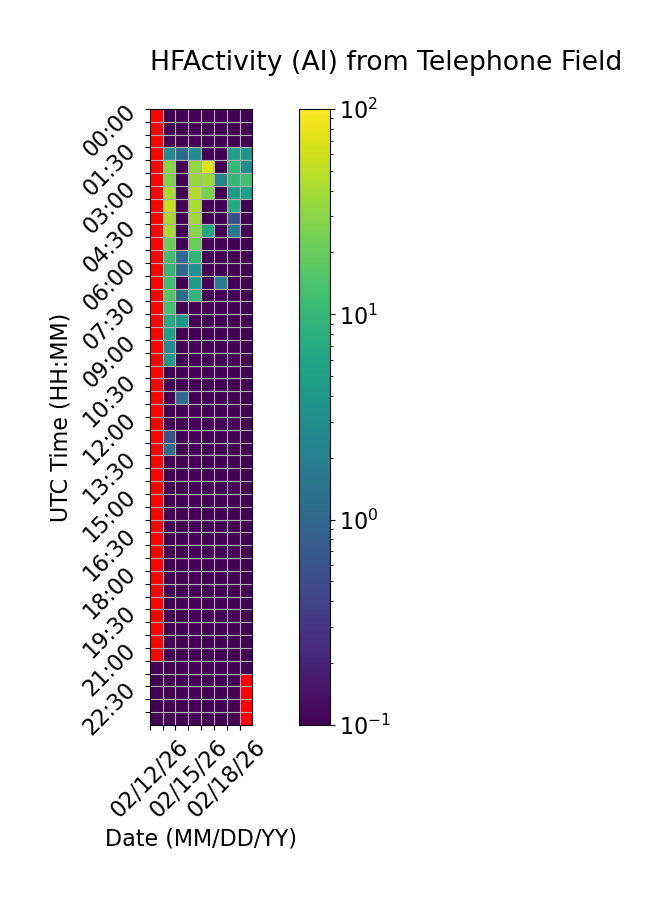

Source data for this figure (header and first rows):
Time (UTC), 02/12/26, 02/13/26, 02/14/26, 02/15/26, 02/16/26, 02/17/26, 02/18/26, 02/19/26
00:00, , 0.0, 0.0, 0.0, 0.0, 0.0, 0.0, 0.0
00:30, , 0.0, 0.0, 0.0, 0.0, 0.0, 0.0, 0.0
01:00, , 0.0, 0.0, 0.0, 0.0, 0.0, 0.0, 0.0
01:30, , 2.778, 1.111, 2.778, 0.0, 0.0, 5.0, 3.889
02:00, , 28.89, 0.0, 32.78, 67.22, 0.0, 10.0, 2.778
02:30, , 26.11, 0.0, 33.33, 35.0, 2.222, 10.0, 12.22
03:00, , 40.0, 0.0, 43.33, 25.0, 0.0, 4.444, 5.0
03:30, , 52.78, 0.0, 41.67, 0.0, 0.0, 7.222, 0.0
04:00, , 39.44, 0.0, 36.11, 0.0, 0.0, 0.5556, 0.0
04:30, , 40.56, 0.0, 28.33, 6.111, 0.0, 1.667, 0.0
05:00, , 20.0, 0.0, 20.56, 0.0, 0.0, 0.0, 0.0
05:30, , 12.78, 1.111, 9.444, 0.0, 0.0, 0.0, 0.0
06:00, , 10.0, 1.111, 3.333, 0.0, 0.0, 0.0, 0.0
06:30, , 11.67, 0.0, 4.444, 0.0, 1.667, 0.0, 0.0
07:00, , 15.56, 1.111, 9.444, 0.0, 0.0, 0.0, 0.0
07:30, , 12.78, 0.0, 0.0, 0.0, 0.0, 0.0, 0.0
08:00, , 7.222, 3.889, 0.0, 0.0, 0.0, 0.0, 0.0
08:30, , 5.0, 0.0, 0.0, 0.0, 0.0, 0.0, 0.0
09:00, , 2.778, 0.0, 0.0, 0.0, 0.0, 0.0, 0.0
09:30, , 3.889, 0.0, 0.0, 0.0, 0.0, 0.0, 0.0
10:00, , 0.0, 0.0, 0.0, 0.0, 0.0, 0.0, 0.0
10:30, , 0.0, 0.0, 0.0, 0.0, 0.0, 0.0, 0.0
11:00, , 0.0, 1.111, 0.0, 0.0, 0.0, 0.0, 0.0
11:30, , 0.0, 0.0, 0.0, 0.0, 0.0, 0.0, 0.0
12:00, , 0.0, 0.0, 0.0, 0.0, 0.0, 0.0, 0.0
12:30, , 0.5556, 0.0, 0.0, 0.0, 0.0, 0.0, 0.0
13:00, , 1.111, 0.0, 0.0, 0.0, 0.0, 0.0, 0.0
13:30, , 0.0, 0.0, 0.0, 0.0, 0.0, 0.0, 0.0
14:00, , 0.0, 0.0, 0.0, 0.0, 0.0, 0.0, 0.0
14:30, , 0.0, 0.0, 0.0, 0.0, 0.0, 0.0, 0.0
15:00, , 0.0, 0.0, 0.0, 0.0, 0.0, 0.0, 0.0
15:30, , 0.0, 0.0, 0.0, 0.0, 0.0, 0.0, 0.0
16:00, , 0.0, 0.0, 0.0, 0.0, 0.0, 0.0, 0.0
16:30, , 0.0, 0.0, 0.0, 0.0, 0.0, 0.0, 0.0
17:00, , 0.0, 0.0, 0.0, 0.0, 0.0, 0.0, 0.0
17:30, , 0.0, 0.0, 0.0, 0.0, 0.0, 0.0, 0.0
18:00, , 0.0, 0.0, 0.0, 0.0, 0.0, 0.0, 0.0
18:30, , 0.0, 0.0, 0.0, 0.0, 0.0, 0.0, 0.0
19:00, , 0.0, 0.0, 0.0, 0.0, 0.0, 0.0, 0.0
19:30, , 0.0, 0.0, 0.0, 0.0, 0.0, 0.0, 0.0
20:00, , 0.0, 0.0, 0.0, 0.0, 0.0, 0.0, 0.0
20:30, , 0.0, 0.0, 0.0, 0.0, 0.0, 0.0, 0.0
21:00, , 0.0, 0.0, 0.0, 0.0, 0.0, 0.0, 0.0
21:30, 0.0, 0.0, 0.0, 0.0, 0.0, 0.0, 0.0, 0.0
22:00, 0.0, 0.0, 0.0, 0.0, 0.0, 0.0, 0.0, 
22:30, 0.0, 0.0, 0.0, 0.0, 0.0, 0.0, 0.0, 
23:00, 0.0, 0.0, 0.0, 0.0, 0.0, 0.0, 0.0, 
23:30, 0.0, 0.0, 0.0, 0.0, 0.0, 0.0, 0.0, 
